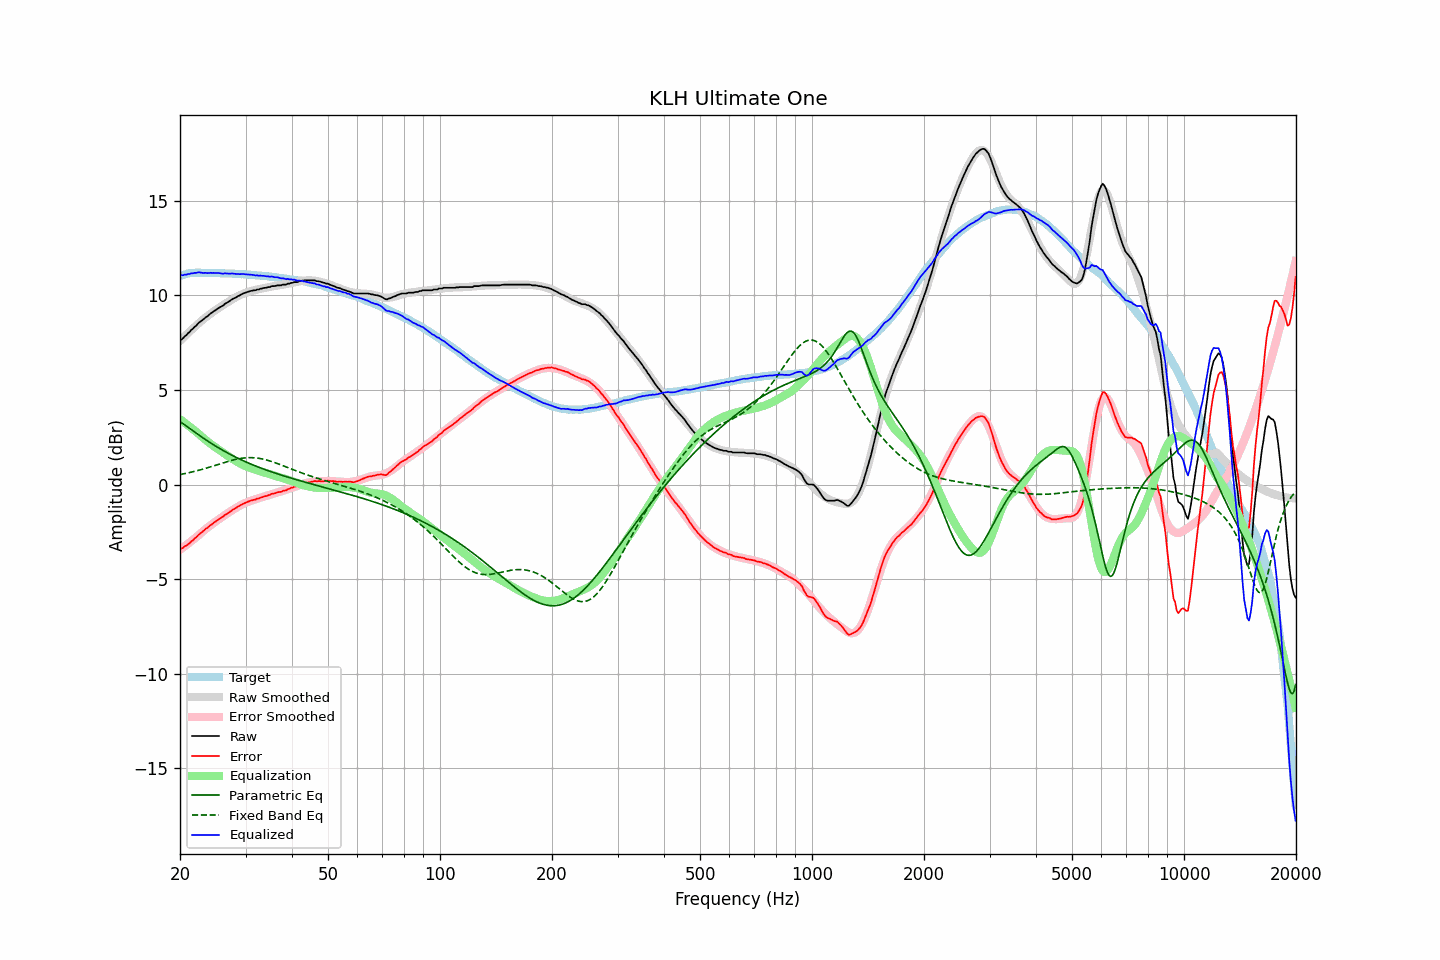

The table this chart was drawn from, first rows:
frequency, raw, error, smoothed, error_smoothed, equalization, parametric_eq, fixed_band_eq, equalized_raw, equalized_smoothed, target
20.00, 7.64, -3.38, 7.59, -3.45, 3.45, 3.33, 0.53, 11.10, 11.05, 11.02
20.20, 7.67, -3.38, 7.68, -3.39, 3.39, 3.27, 0.54, 11.06, 11.07, 11.05
20.40, 7.74, -3.34, 7.76, -3.33, 3.33, 3.21, 0.56, 11.07, 11.09, 11.08
20.61, 7.84, -3.26, 7.84, -3.26, 3.26, 3.15, 0.58, 11.10, 11.11, 11.10
20.81, 7.90, -3.23, 7.93, -3.20, 3.20, 3.08, 0.60, 11.10, 11.12, 11.13
21.02, 8.00, -3.16, 8.01, -3.13, 3.13, 3.02, 0.61, 11.13, 11.14, 11.16
21.23, 8.06, -3.11, 8.09, -3.06, 3.06, 2.96, 0.63, 11.13, 11.15, 11.17
21.44, 8.17, -3.01, 8.17, -3.00, 3.00, 2.90, 0.65, 11.17, 11.16, 11.18
21.66, 8.23, -2.96, 8.25, -2.93, 2.93, 2.84, 0.67, 11.16, 11.18, 11.19
21.87, 8.33, -2.86, 8.32, -2.86, 2.86, 2.78, 0.69, 11.19, 11.18, 11.19
22.09, 8.39, -2.81, 8.40, -2.79, 2.79, 2.72, 0.71, 11.19, 11.19, 11.20
22.31, 8.49, -2.71, 8.47, -2.72, 2.72, 2.66, 0.74, 11.22, 11.20, 11.20
22.54, 8.57, -2.63, 8.55, -2.65, 2.65, 2.60, 0.76, 11.22, 11.20, 11.20
22.76, 8.63, -2.57, 8.63, -2.57, 2.57, 2.54, 0.78, 11.20, 11.20, 11.20
22.99, 8.69, -2.50, 8.70, -2.50, 2.50, 2.48, 0.81, 11.19, 11.20, 11.19
23.22, 8.76, -2.42, 8.77, -2.43, 2.43, 2.42, 0.83, 11.19, 11.19, 11.19
23.45, 8.84, -2.34, 8.84, -2.35, 2.35, 2.36, 0.86, 11.20, 11.19, 11.18
23.69, 8.89, -2.29, 8.90, -2.29, 2.29, 2.31, 0.88, 11.18, 11.19, 11.18
23.92, 8.96, -2.22, 8.97, -2.22, 2.22, 2.25, 0.91, 11.18, 11.19, 11.18
24.16, 9.04, -2.15, 9.03, -2.15, 2.15, 2.20, 0.93, 11.20, 11.19, 11.19
24.40, 9.09, -2.10, 9.09, -2.09, 2.09, 2.14, 0.96, 11.18, 11.18, 11.19
24.65, 9.16, -2.02, 9.15, -2.03, 2.03, 2.09, 0.99, 11.19, 11.18, 11.18
24.89, 9.21, -1.97, 9.21, -1.97, 1.97, 2.04, 1.01, 11.18, 11.18, 11.18
25.14, 9.27, -1.91, 9.27, -1.91, 1.91, 1.99, 1.04, 11.18, 11.18, 11.18
25.39, 9.33, -1.85, 9.33, -1.85, 1.85, 1.94, 1.07, 11.18, 11.18, 11.18
25.65, 9.38, -1.80, 9.39, -1.79, 1.79, 1.89, 1.09, 11.17, 11.17, 11.18
25.91, 9.43, -1.74, 9.44, -1.73, 1.73, 1.84, 1.12, 11.16, 11.17, 11.17
26.16, 9.47, -1.69, 9.50, -1.67, 1.67, 1.79, 1.15, 11.15, 11.17, 11.16
26.43, 9.56, -1.60, 9.55, -1.61, 1.61, 1.74, 1.17, 11.17, 11.17, 11.16
26.69, 9.60, -1.56, 9.60, -1.56, 1.56, 1.69, 1.20, 11.16, 11.16, 11.16
26.96, 9.65, -1.51, 9.66, -1.50, 1.50, 1.65, 1.22, 11.15, 11.16, 11.16
27.23, 9.71, -1.45, 9.71, -1.44, 1.44, 1.60, 1.25, 11.15, 11.15, 11.16
27.50, 9.77, -1.39, 9.76, -1.39, 1.39, 1.56, 1.27, 11.16, 11.15, 11.16
27.77, 9.82, -1.32, 9.81, -1.33, 1.33, 1.51, 1.29, 11.16, 11.15, 11.15
28.05, 9.86, -1.28, 9.86, -1.28, 1.28, 1.47, 1.31, 11.14, 11.14, 11.14
28.33, 9.90, -1.23, 9.91, -1.23, 1.23, 1.43, 1.33, 11.13, 11.14, 11.13
28.62, 9.96, -1.17, 9.96, -1.18, 1.18, 1.39, 1.35, 11.14, 11.13, 11.13
28.90, 9.99, -1.14, 10.00, -1.13, 1.13, 1.35, 1.37, 11.12, 11.13, 11.13
29.19, 10.04, -1.08, 10.04, -1.08, 1.08, 1.31, 1.38, 11.12, 11.12, 11.12
29.48, 10.09, -1.03, 10.08, -1.04, 1.04, 1.27, 1.39, 11.13, 11.12, 11.13
29.78, 10.12, -0.99, 10.11, -1.00, 1.00, 1.23, 1.40, 11.12, 11.11, 11.11
30.08, 10.15, -0.96, 10.14, -0.96, 0.96, 1.19, 1.41, 11.11, 11.11, 11.11
30.38, 10.18, -0.92, 10.17, -0.93, 0.93, 1.16, 1.42, 11.11, 11.10, 11.10
30.68, 10.21, -0.89, 10.20, -0.89, 0.89, 1.12, 1.42, 11.11, 11.10, 11.10
30.99, 10.23, -0.85, 10.23, -0.86, 0.86, 1.08, 1.42, 11.09, 11.09, 11.09
31.30, 10.25, -0.83, 10.25, -0.83, 0.83, 1.05, 1.42, 11.08, 11.08, 11.08
31.61, 10.27, -0.81, 10.27, -0.80, 0.80, 1.01, 1.41, 11.08, 11.08, 11.08
31.93, 10.27, -0.80, 10.29, -0.78, 0.78, 0.98, 1.41, 11.05, 11.07, 11.07
32.24, 10.31, -0.74, 10.31, -0.75, 0.75, 0.95, 1.40, 11.06, 11.06, 11.06
32.57, 10.31, -0.74, 10.33, -0.72, 0.72, 0.91, 1.39, 11.04, 11.05, 11.05
32.89, 10.35, -0.70, 10.35, -0.70, 0.70, 0.88, 1.37, 11.05, 11.05, 11.05
33.22, 10.36, -0.67, 10.37, -0.67, 0.67, 0.85, 1.35, 11.03, 11.04, 11.04
33.55, 10.39, -0.64, 10.39, -0.64, 0.64, 0.82, 1.34, 11.04, 11.03, 11.03
33.89, 10.40, -0.62, 10.40, -0.62, 0.62, 0.78, 1.32, 11.02, 11.02, 11.02
34.23, 10.41, -0.61, 10.42, -0.59, 0.59, 0.75, 1.29, 11.00, 11.01, 11.02
34.57, 10.44, -0.56, 10.44, -0.57, 0.57, 0.72, 1.27, 11.01, 11.00, 11.00
34.92, 10.44, -0.55, 10.45, -0.54, 0.54, 0.69, 1.24, 10.98, 10.99, 10.99
35.27, 10.49, -0.49, 10.47, -0.51, 0.51, 0.67, 1.21, 11.01, 10.98, 10.99
35.62, 10.49, -0.48, 10.48, -0.49, 0.49, 0.64, 1.19, 10.98, 10.97, 10.97
35.97, 10.49, -0.47, 10.50, -0.47, 0.47, 0.61, 1.16, 10.96, 10.96, 10.96
... 635 more rows
